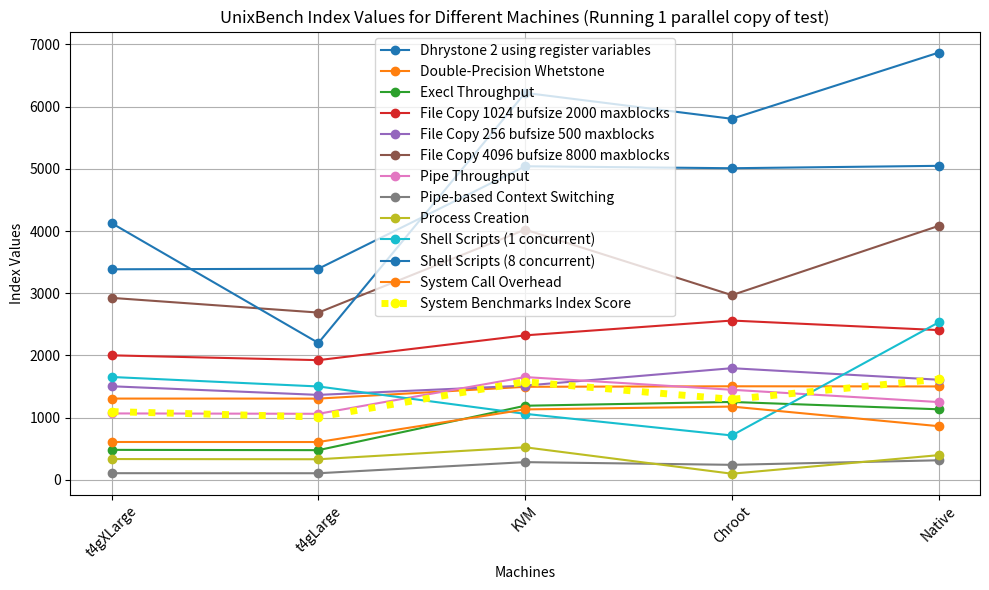

Python code for this plot:
import matplotlib.pyplot as plt

# Data for each machine
machines = ['t4gXLarge', 't4gLarge', 'KVM', 'Chroot', 'Native']

index_values = {
    'Dhrystone 2 using register variables': [3385.1, 3394.1, 5040.7, 5009.1, 5047.6],
    'Double-Precision Whetstone': [1307.7, 1307.2, 1497.0, 1505.1, 1502.8],
    'Execl Throughput': [483.6, 478.8, 1192.6, 1253.3, 1135.6],
    'File Copy 1024 bufsize 2000 maxblocks': [2002.5, 1925.3, 2323.7, 2561.5, 2408.1],
    'File Copy 256 bufsize 500 maxblocks': [1505.4, 1366.9, 1516.0, 1795.8, 1610.7],
    'File Copy 4096 bufsize 8000 maxblocks': [2925.8, 2689.8, 4022.8, 2970.0, 4082.3],
    'Pipe Throughput': [1069.0, 1063.3, 1653.4, 1449.2, 1251.7],
    'Pipe-based Context Switching': [108.7, 107.9, 286.3, 243.1, 315.8],
    'Process Creation': [336.0, 332.6, 524.9, 100.2, 398.5],
    'Shell Scripts (1 concurrent)': [1654.6, 1502.2, 1062.4, 715.0, 2532.2],
    'Shell Scripts (8 concurrent)': [4126.3, 2201.6, 6220.0, 5803.5, 6867.1],
    'System Call Overhead': [610.1, 609.6, 1133.4, 1179.0, 864.2],
    'System Benchmarks Index Score': [1098.0, 1012.2, 1577.4, 1295.3, 1618.4]
}

# Create the line graph
plt.figure(figsize=(10, 6))

for benchmark, values in index_values.items():
    if benchmark == 'System Benchmarks Index Score':
        plt.plot(machines, values, marker='o', label=benchmark,linestyle='dotted', linewidth=5, color = 'yellow')
    else:
        plt.plot(machines, values, marker='o', label=benchmark)

plt.xlabel('Machines')
plt.ylabel('Index Values')
plt.title('UnixBench Index Values for Different Machines (Running 1 parallel copy of test)')
plt.legend()
plt.xticks(rotation=45)
plt.grid(True)
plt.tight_layout()

plt.show()
